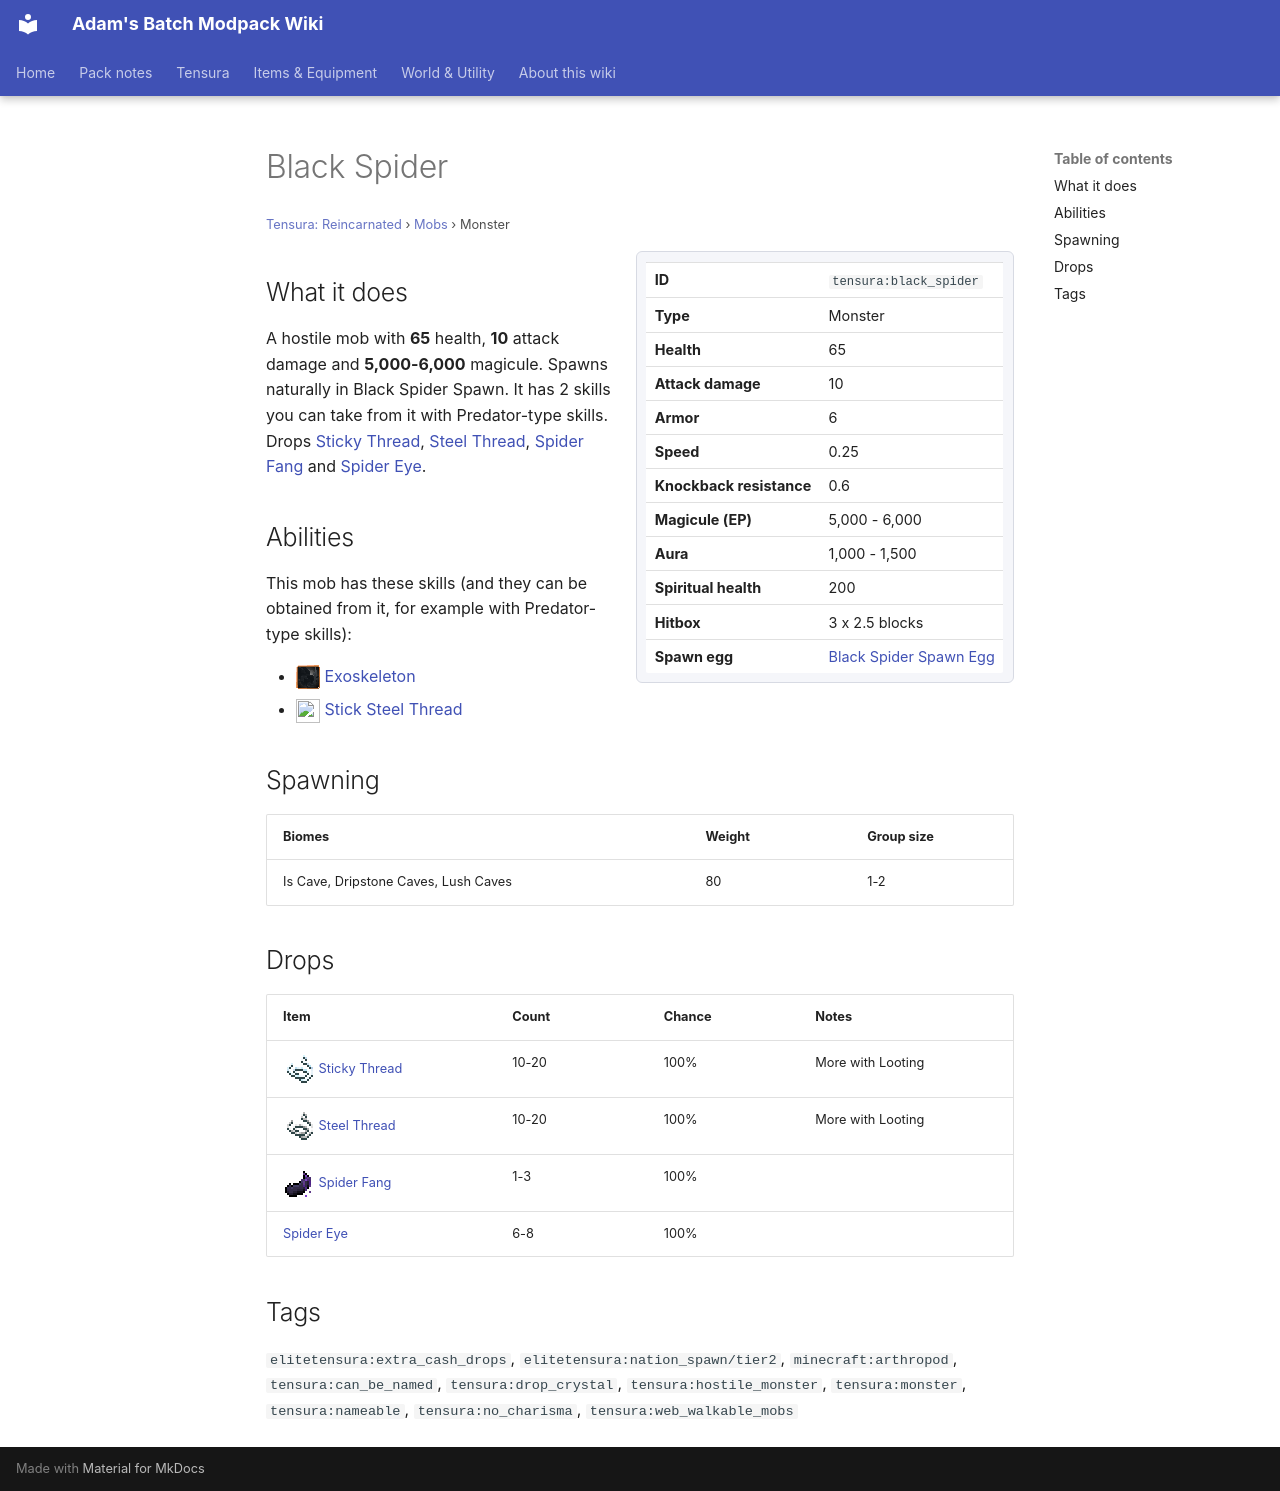

repository: Proteus-Nell/Adams-Batch-MC-Modpack-Wiki · page: tensura-reincarnated/mobs/black-spider/index.html · generator: mkdocs

# Black Spider

<small>[Tensura: Reincarnated](../index.md) &rsaquo; [Mobs](index.md) &rsaquo; Monster</small>

<div class="infobox" markdown>

| | |
|---|---|
| **ID** | `tensura:black_spider` |
| **Type** | Monster |
| **Health** | 65 |
| **Attack damage** | 10 |
| **Armor** | 6 |
| **Speed** | 0.25 |
| **Knockback resistance** | 0.6 |
| **Magicule (EP)** | 5,000 - 6,000 |
| **Aura** | 1,000 - 1,500 |
| **Spiritual health** | 200 |
| **Hitbox** | 3 x 2.5 blocks |
| **Spawn egg** |  [Black Spider Spawn Egg](../items/spawn-eggs/black-spider-spawn-egg.md) |

</div>

## What it does

A hostile mob with **65** health, **10** attack damage and **5,000-6,000** magicule. Spawns naturally in Black Spider Spawn. It has 2 skills you can take from it with Predator-type skills. Drops [Sticky Thread](../items/miscellaneous/sticky-thread.md), [Steel Thread](../items/miscellaneous/steel-thread.md), [Spider Fang](../items/materials/spider-fang.md) and [Spider Eye](https://minecraft.wiki/w/Spider_Eye).

## Abilities

This mob has these skills (and they can be obtained from it, for example with Predator-type skills):

- ![](../../assets/icons/mysticism/skill/exoskeleton.png) [Exoskeleton](../../tensura-mysticism/abilities/intrinsic-skills/exoskeleton.md)
- ![](../../assets/icons/tensura/skill/sticky_steel_thread.png) [Stick Steel Thread](../abilities/extra-skills/sticky-steel-thread.md)

## Spawning

| Biomes | Weight | Group size |
|---|---|---|
| Is Cave, Dripstone Caves, Lush Caves | 80 | 1-2 |

## Drops

| Item | Count | Chance | Notes |
|---|---|---|---|
| ![](../../assets/icons/tensura/item/sticky_thread.png) [Sticky Thread](../items/miscellaneous/sticky-thread.md) | 10-20 | 100% | More with Looting |
| ![](../../assets/icons/tensura/item/steel_thread.png) [Steel Thread](../items/miscellaneous/steel-thread.md) | 10-20 | 100% | More with Looting |
| ![](../../assets/icons/tensura/item/spider_fang.png) [Spider Fang](../items/materials/spider-fang.md) | 1-3 | 100% |  |
|  [Spider Eye](https://minecraft.wiki/w/Spider_Eye) | 6-8 | 100% |  |

## Tags

`elitetensura:extra_cash_drops`, `elitetensura:nation_spawn/tier2`, `minecraft:arthropod`, `tensura:can_be_named`, `tensura:drop_crystal`, `tensura:hostile_monster`, `tensura:monster`, `tensura:nameable`, `tensura:no_charisma`, `tensura:web_walkable_mobs`
